Labelled photos from "dataset", an image-classification folder in ChaitanyaGidwani/F1. The possible labels are: damp, dry, wet.

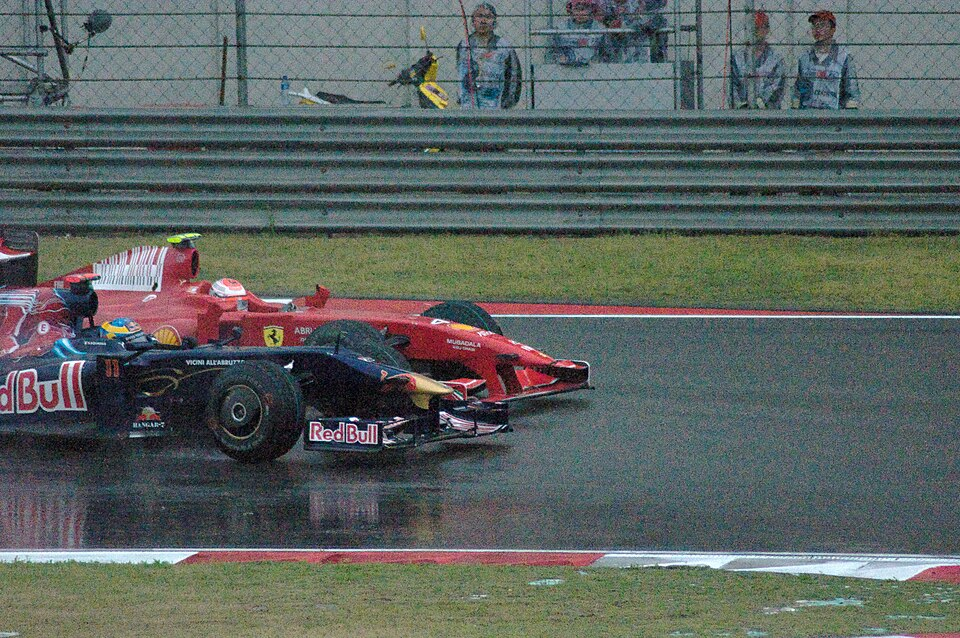
Label: wet

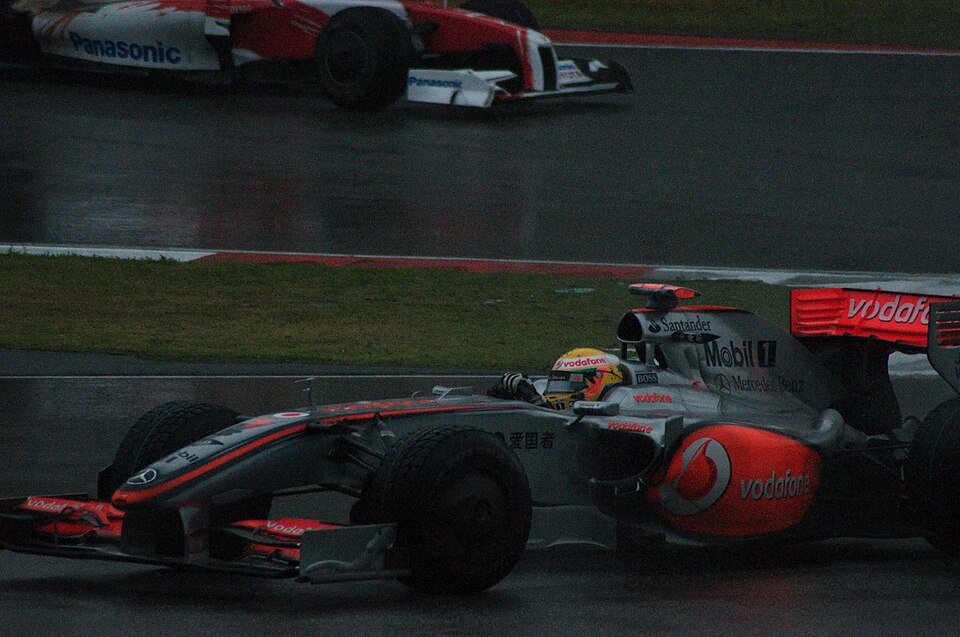
Label: wet

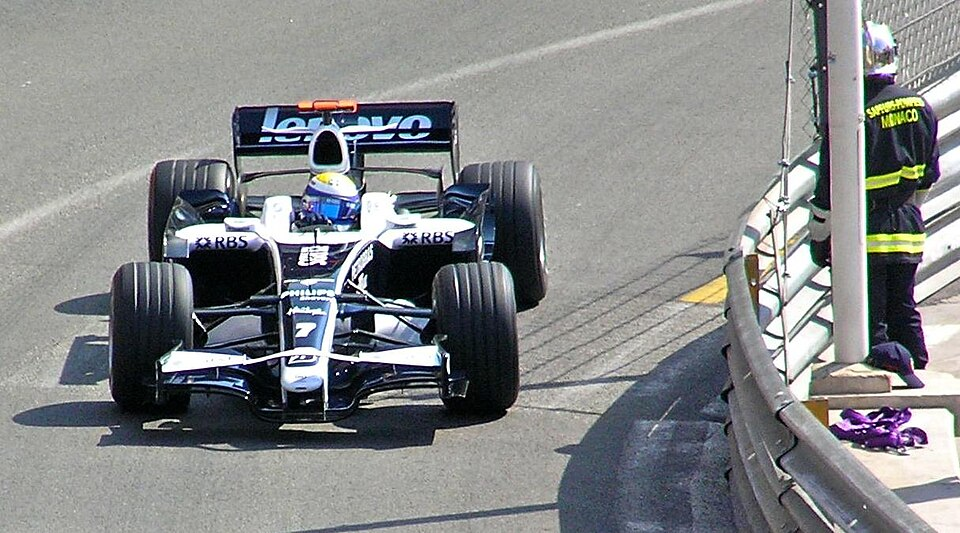
Label: damp

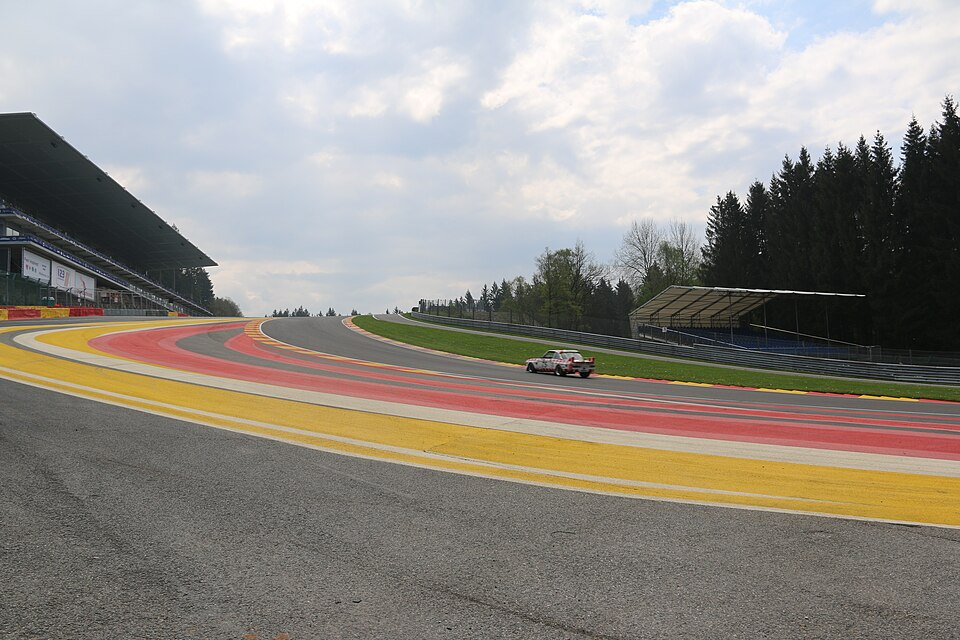
Label: dry

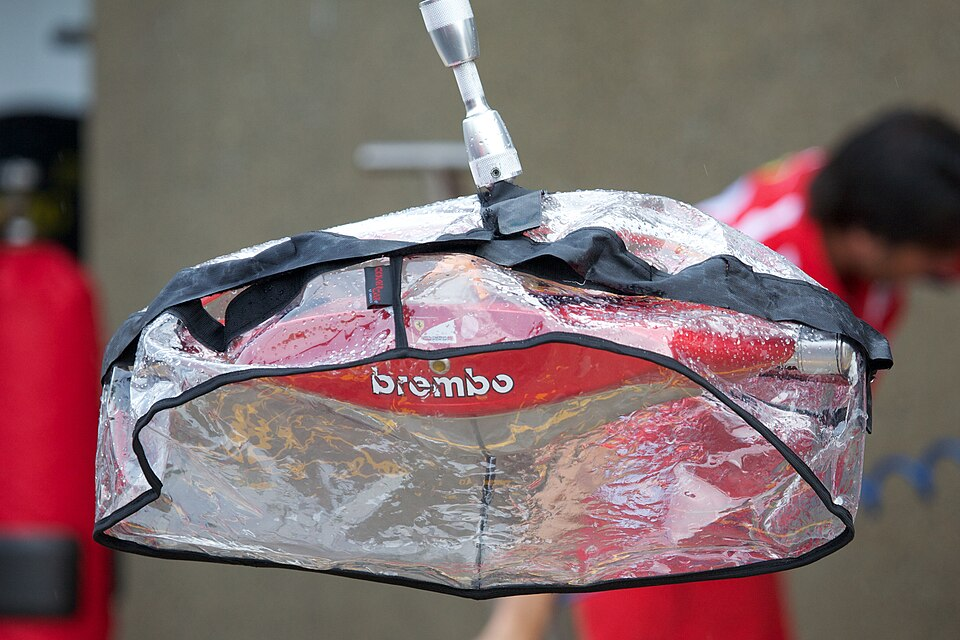
Label: wet

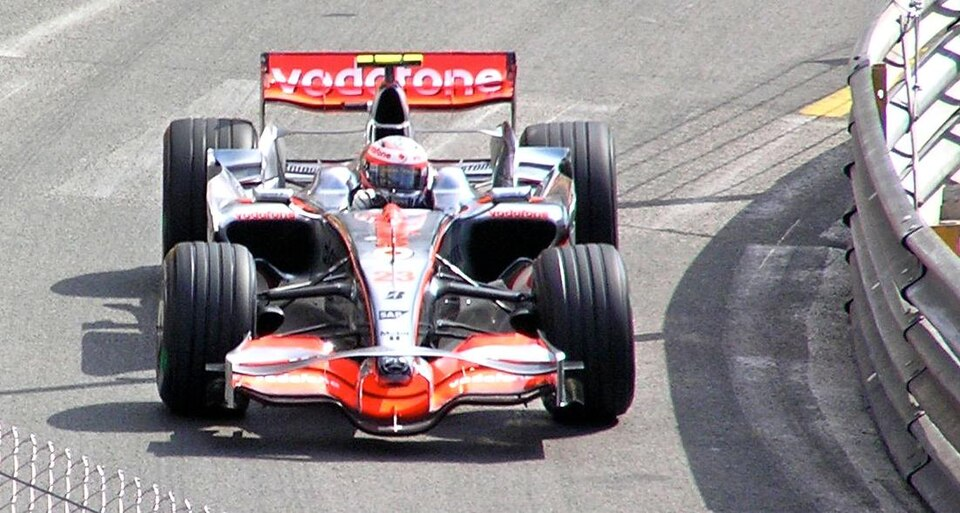
Label: dry
